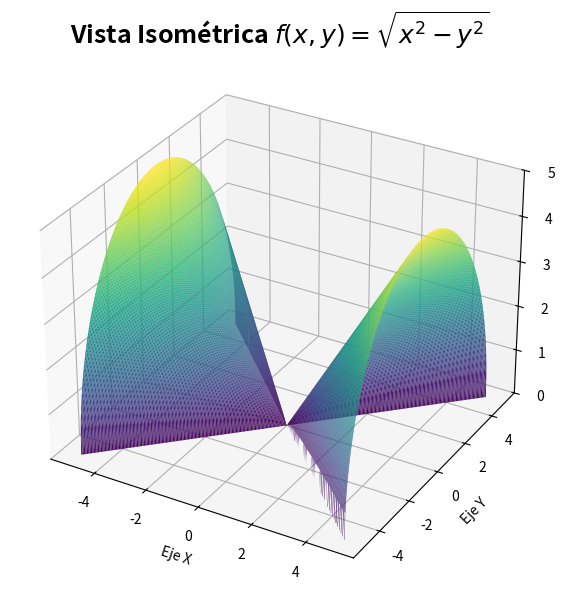

Python code for this plot:
import matplotlib.pyplot as plt
from mpl_toolkits.mplot3d import Axes3D
import numpy as np

# 1. Crear los datos para los ejes X e Y (-5 a 5 con buena resolución)
x = np.linspace(-5, 5, 300)
y = np.linspace(-5, 5, 300)
X, Y = np.meshgrid(x, y)

# 2. Calcular el argumento dentro de la raíz: (x^2 - y^2)
argumento = X**2 - Y**2

# 3. Aplicar una máscara matemática: solo calcular la raíz donde el argumento sea >= 0
# Los valores negativos se reemplazan con NaN (Not a Number) para que no se grafiquen
Z = np.where(argumento >= 0, np.sqrt(argumento), np.nan)

# 4. Configurar la figura y el entorno 3D
fig = plt.figure(figsize=(10, 7))
ax = fig.add_subplot(111, projection='3d')

# 5. Dibujar la superficie de la gráfica
# Usamos el mapa de color 'terrain' o 'coolwarm' para resaltar el relieve matemático
superficie = ax.plot_surface(X, Y, Z, cmap='viridis', edgecolor='none', rstride=1, cstride=1)

# 6. Personalizar etiquetas y títulos
ax.set_title('Vista Isométrica $f(x,y) = \sqrt{x^2 - y^2}$', fontsize=18, fontweight='bold')
ax.set_xlabel('Eje X')
ax.set_ylabel('Eje Y')
ax.set_zlabel('Eje Z')

# Ajustar los límites de visualización
ax.set_zlim(0, 5)

# 7. Añadir la barra de color lateral
#fig.colorbar(superficie, ax=ax, shrink=0.5, aspect=5)

# 8. Mostrar la gráfica interactiva

# Opciones alternativas (descomenta la que quieras usar):
# ax.view_init(elev=0, azim=-90)    # Para Vista FRONTAL (Eje X y Eje Z)
# ax.view_init(elev=0, azim=0)      # Vista LATERAL DERECHA (Eje Y y Eje Z)
# ax.view_init(elev=90, azim=-90)   # Vista SUPERIOR / PLANTA (Eje X y Eje Y)
# ax.view_init(elev=30, azim=45)     # Vista ISOMÉTRICA (Por defecto)
plt.show()
